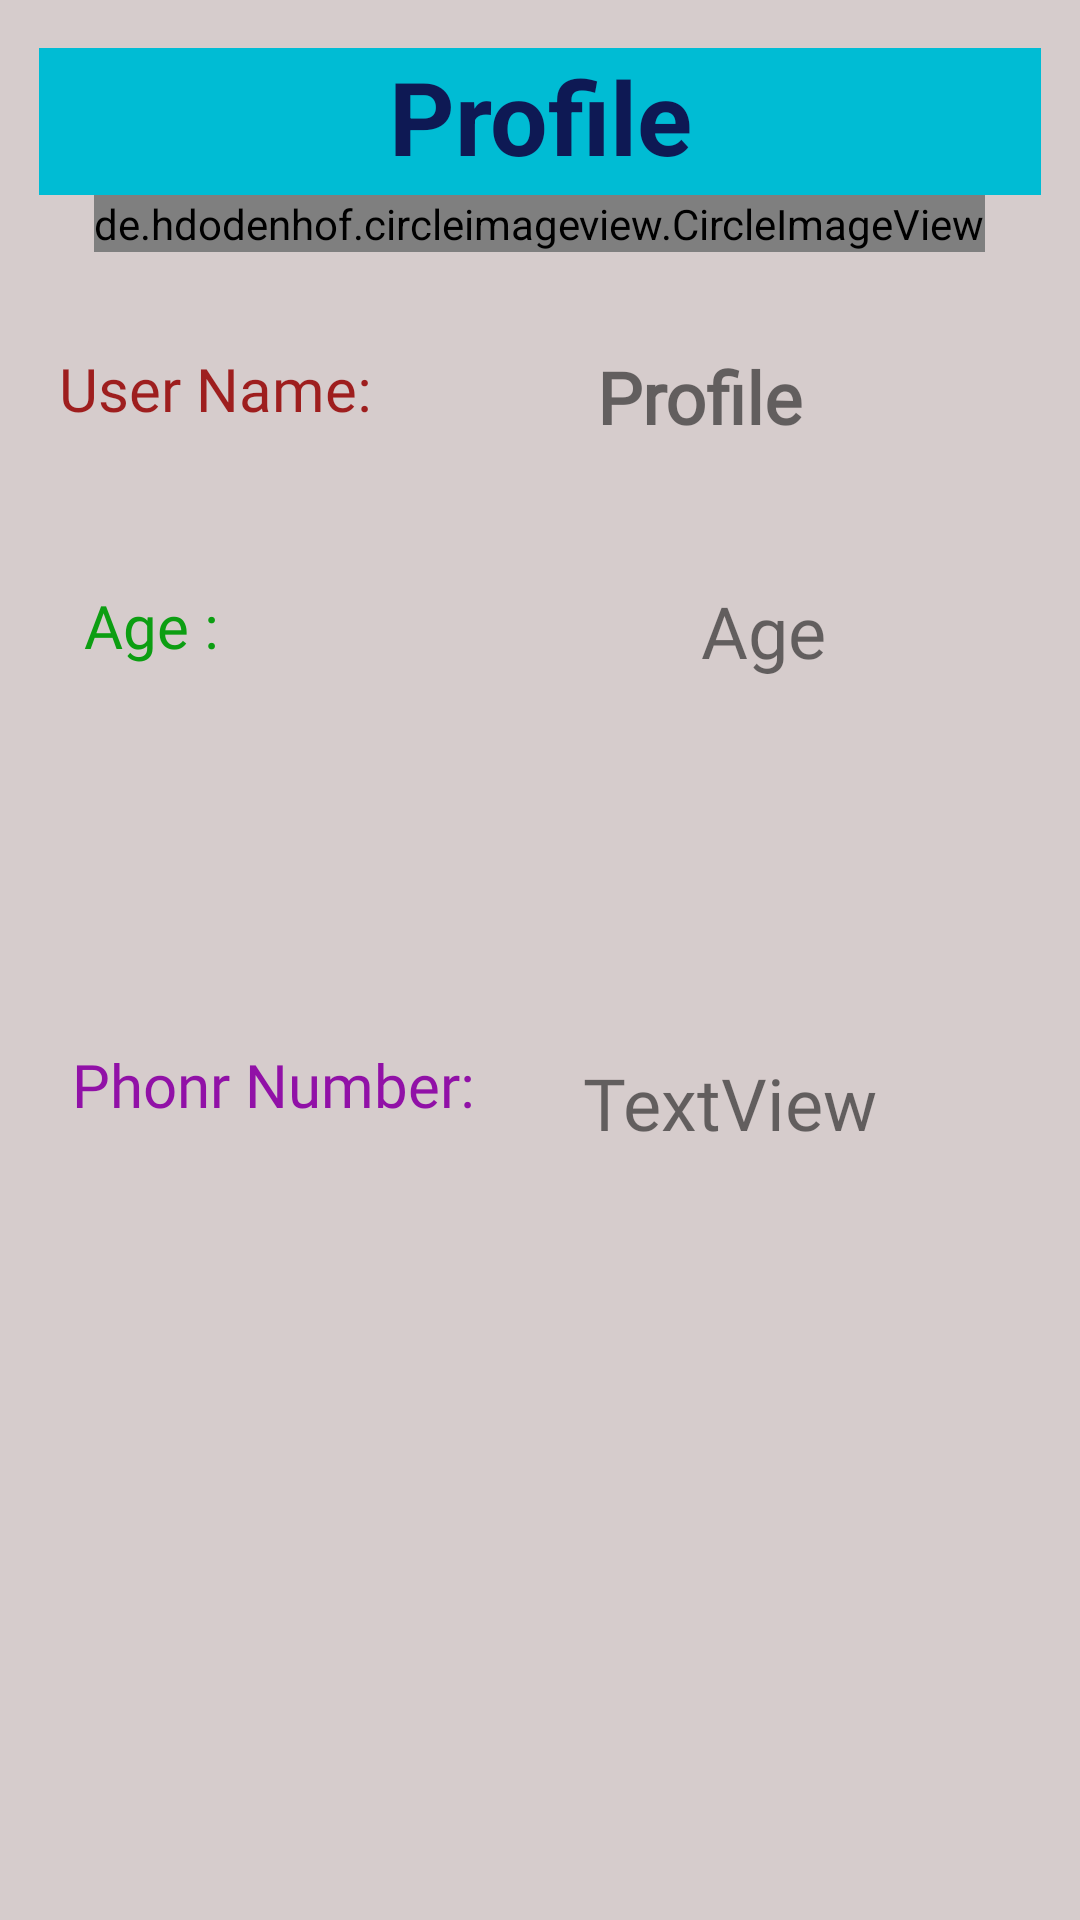

Android layout source for this screen:
<!-- AndroidManifest.xml: application theme Theme.MovieApp -->
<!-- res/layout/fragment_profile.xml -->
<?xml version="1.0" encoding="utf-8"?>
<androidx.constraintlayout.widget.ConstraintLayout xmlns:android="http://schemas.android.com/apk/res/android"
    xmlns:app="http://schemas.android.com/apk/res-auto"
    xmlns:tools="http://schemas.android.com/tools"
    android:layout_width="match_parent"
    android:layout_height="match_parent"
    android:background="#EDE8E8"
    android:backgroundTint="#D6CCCC"
    tools:context=".ui.ProfileFragment">

    <TextView
        android:id="@+id/text_pro2"
        android:layout_width="222dp"
        android:layout_height="38dp"
        android:layout_marginTop="32dp"
        android:layout_marginEnd="16dp"
        android:fontFamily="@font/atomic_age"
        android:text="@string/menu_profile"
        android:textAlignment="center"
        android:textSize="24sp"
        android:textStyle="bold"
        app:layout_constraintEnd_toEndOf="parent"
        app:layout_constraintTop_toBottomOf="@+id/image_pro_frag" />

    <de.hdodenhof.circleimageview.CircleImageView
        android:id="@+id/image_pro_frag"
        android:layout_width="wrap_content"
        android:layout_height="wrap_content"
        android:layout_marginBottom="32dp"
        android:src="@drawable/profile"
        app:layout_constraintBottom_toTopOf="@+id/text_pro2"
        app:layout_constraintEnd_toEndOf="parent"
        app:layout_constraintHorizontal_bias="0.496"
        app:layout_constraintStart_toStartOf="parent"
        app:layout_constraintTop_toBottomOf="@+id/text_pro"
        app:layout_constraintVertical_bias="1.0" />

    <TextView
        android:id="@+id/text_pro"
        android:layout_width="334dp"
        android:layout_height="49dp"
        android:layout_marginTop="16dp"
        android:background="#0B0C0D"
        android:backgroundTint="#00BCD4"
        android:text="Profile"
        android:textAlignment="center"
        android:textColor="#0E1954"
        android:textSize="34sp"
        android:textStyle="bold"
        app:layout_constraintEnd_toEndOf="parent"
        app:layout_constraintHorizontal_bias="0.494"
        app:layout_constraintStart_toStartOf="parent"
        app:layout_constraintTop_toTopOf="parent" />

    <TextView
        android:id="@+id/user_name"
        android:layout_width="wrap_content"
        android:layout_height="wrap_content"
        android:layout_marginStart="20dp"
        android:layout_marginTop="32dp"
        android:fontFamily="@font/montserrat_bold"
        android:text="User Name:"
        android:textColor="#9E1E1E"
        android:textSize="20sp"
        app:layout_constraintEnd_toStartOf="@+id/text_pro2"
        app:layout_constraintHorizontal_bias="0.227"
        app:layout_constraintStart_toStartOf="parent"
        app:layout_constraintTop_toBottomOf="@+id/image_pro_frag" />

    <TextView
        android:id="@+id/user_age"
        android:layout_width="wrap_content"
        android:layout_height="wrap_content"
        android:layout_marginStart="28dp"
        android:layout_marginTop="52dp"
        android:fontFamily="@font/montserrat_bold"
        android:text="Age :"
        android:textColor="#0C9E12"
        android:textSize="20sp"
        app:layout_constraintStart_toStartOf="parent"
        app:layout_constraintTop_toBottomOf="@+id/user_name" />

    <TextView
        android:id="@+id/age_pro"
        android:layout_width="212dp"
        android:layout_height="38dp"
        android:layout_marginStart="92dp"
        android:layout_marginTop="40dp"
        android:layout_marginEnd="9dp"
        android:fontFamily="@font/atomic_age"
        android:text="Age"
        android:textAlignment="center"
        android:textSize="24sp"
        app:layout_constraintEnd_toEndOf="parent"
        app:layout_constraintHorizontal_bias="0.65"
        app:layout_constraintStart_toEndOf="@+id/user_age"
        app:layout_constraintTop_toBottomOf="@+id/text_pro2" />

    <TextView
        android:id="@+id/user_phone"
        android:layout_width="wrap_content"
        android:layout_height="wrap_content"
        android:layout_marginStart="24dp"
        android:layout_marginTop="50dp"
        android:layout_marginBottom="189dp"
        android:fontFamily="@font/montserrat_bold"
        android:text="Phonr Number:"
        android:textColor="#9111A7"
        android:textSize="20sp"
        app:layout_constraintBottom_toBottomOf="parent"
        app:layout_constraintStart_toStartOf="parent"
        app:layout_constraintTop_toBottomOf="@+id/user_age" />

    <TextView
        android:id="@+id/phone_pro"
        android:layout_width="wrap_content"
        android:layout_height="wrap_content"
        android:layout_marginStart="70dp"
        android:layout_marginTop="59dp"
        android:layout_marginEnd="102dp"
        android:layout_marginBottom="196dp"
        android:fontFamily="@font/atomic_age"
        android:text="TextView"
        android:textSize="24sp"
        app:layout_constraintBottom_toBottomOf="parent"
        app:layout_constraintEnd_toEndOf="parent"
        app:layout_constraintStart_toEndOf="@+id/user_phone"
        app:layout_constraintTop_toBottomOf="@+id/age_pro" />
</androidx.constraintlayout.widget.ConstraintLayout>
<!-- resources referenced by this layout -->
<resources>
  <string name="menu_profile">Profile</string>
  <style name="Theme.MovieApp" parent="Theme.MaterialComponents.DayNight.NoActionBar">
          
          <item name="colorPrimary">#0F171E</item>
          <item name="colorPrimaryVariant">@color/purple_700</item>
          <item name="colorOnPrimary">@color/white</item>
          
          <item name="colorSecondary">@color/teal_200</item>
          <item name="colorSecondaryVariant">@color/teal_700</item>
          <item name="colorOnSecondary">@color/black</item>
          
          <item name="android:statusBarColor" tools:targetApi="21">?attr/colorPrimaryVariant</item>
          
      </style>
  <!-- not gathered from this repository: default colours our renderer supplied (Android Studio template values) -->
  <color name="purple_700">#FF3700B3</color>
  <color name="teal_200">#FF03DAC5</color>
  <color name="teal_700">#FF018786</color>
  <color name="black">#FF000000</color>
  <color name="white">#FFFFFFFF</color>
</resources>
